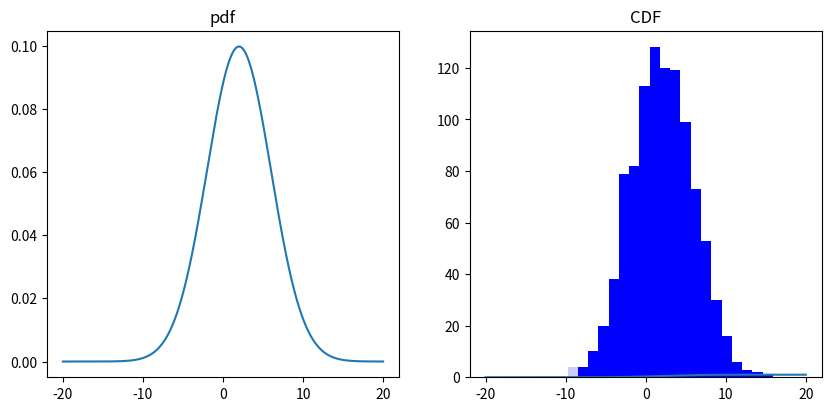

This chart was generated by the following Python code: (Note: this script raises an exception after producing the figure.)
# Modules to be used in this notebook
import numpy as np
import scipy.stats
import matplotlib.pyplot as plt
%matplotlib inline

n = scipy.stats.norm(2, 4)   # THis create an instance of a normal distribution with (mu, sigma) = (2, 4)

## define some x coordinates
x = np.linspace(-20, 20, 2000)

## make a figure
fig, (ax,ax2) = plt.subplots(1,2,figsize=(10,4.5))
ax.plot(x, n.pdf(x))
ax.set_title("pdf")

ax2.plot(x, n.cdf(x))
ax2.set_title("CDF")

# [redacted]
# [redacted]

## now fit a normal distribution to the sample with the 
## fit method of the norm class

# Let's create a fake sample of 1000 data points drawn from a notmal distribution 
# instead you could read a data file with the sample you want to analyse 
sample = np.random.normal( 2, 4, 1000)    
# Let's visualise the histogram with our data sample 
mydata_hist = plt.hist(sample, bins=20, color='blue', alpha=0.2, normed=True)

# Now, we FIT a normal PDF on the distribution of data points   
fitpdf_mean, fitpdf_sigma = scipy.stats.norm.fit(sample)   

# Let's plot (again) the histogram of the data 
mydata_hist = plt.hist(sample, bins=20, color='blue', alpha=0.2, normed=True)
# Let's now plot the data histogram and overplot in red the gaussian PDF we fitted above
x = np.linspace(-20, 20, 200)  # Grid over which I want to evaluate the fitted PDF
pdf_fit = scipy.stats.norm.pdf(x, fitpdf_mean, fitpdf_sigma)   # Let's generate an instance of the PDF of the fitted PDF
plt.plot(x, pdf_fit, color='red')

# Let's visualise the fitted parameters of the fitted PDF
print("The fit parameter for the mean of the distribution is: %.4f"%fitpdf_mean)
print("The fit parameter for the standard deviation of the distribution is: %.4f"%fitpdf_sigma)

# Let's take a canonical normal distribution with (mu, sigma) = (0,1)
n = scipy.stats.norm(0, 1)
print('Mean = %.2f  ' %n.mean() )
print('Median = %.2f  ' %n.median() )
print('Stdev = %.2f  ' %n.std() )
print('Central moment of order 4 = %.2f' %n.moment(4) )

print('q_25 and q_75 are %.3f , %.3f' %(n.ppf(0.25), n.ppf(0.75)) )
print('The interquartile range is %.3f' % (n.ppf(0.75)- n.ppf(0.25)) )

f, ax = plt.subplots(nrows=2, figsize=(5,8))
x = np.arange(-6,6,0.1)
ax[0].set_title('CDF')
ax[0].plot(x, n.cdf(x))

# The ppf is inverse of CDF => reads the function from y axis
# Draws 2 arrows from y=0.25 and y=0.75.  
# Definition of ax.arrow(): ax.arrow(x, y, dx, dy) 
ax[0].arrow(-6, 0.25, n.ppf(0.25)+6, 0., width=0.01, length_includes_head=True, head_length=0.4)
ax[0].arrow(-6, 0.75, n.ppf(0.75)+6, 0., width=0.01, length_includes_head=True, head_length=0.4)
ax[0].text(-6, 0.27, '0.25')
ax[0].text(-6, 0.77, '0.75')

# The ppf returns the x for which cdf(x = q_{25}) = 0.25 and  cdf(x = q_{75}) = 0.75 
q25, q75 = n.ppf(0.25), n.ppf(0.75)
id25, id75 = np.searchsorted(x, q25), np.searchsorted(x, q75)  
ax[0].arrow(n.ppf(0.25), 0.25, 0, -0.25, width=0.01, length_includes_head=True, head_width=0.3, head_length=0.03)
ax[0].arrow(n.ppf(0.75), 0.75, 0, -0.75, width=0.01, length_includes_head=True, head_width=0.3, head_length=0.03)
ax[0].text(0.54, -0.04, '$q_{75}$', color='red' )
ax[0].text(-0.94, -0.04, '$q_{25}$', color='red' )
ax[0].fill_between(x[id25:id75], n.cdf(x[id25:id75]), 0, color='orange', alpha=0.6)

ax[0].set_ylabel('$p(<x)$')

ax[1].plot(x, n.pdf(x))
ax[1].set_title('PDF')
ax[1].set_xlabel('x')

# Let's plot 2 vertical line and color the area corresponding to the interquartile 
ax[1].vlines(q25, 0, n.pdf(q25))
ax[1].vlines(q75, 0, n.pdf(q75))
ax[1].fill_between(x[id25:id75], n.pdf(x[id25:id75]), 0, color='orange', alpha=0.6)

qq = [ax[i].set_xlim(-6,6) for i in range(2)]
ax[0].set_ylim(0,1)
ax[1].set_ylim(0,0.5)



uni = scipy.stats.uniform(10, 5)   # First argument, i.e. 10, is the left edge, second is width
uni_sample = uni.rvs(1000)
qq = plt.hist(uni_sample, bins=20, color='blue', alpha=0.2, density=True)
plt.xlabel('x')
plt.ylabel(r'$p(x) \rm{d}x$')

